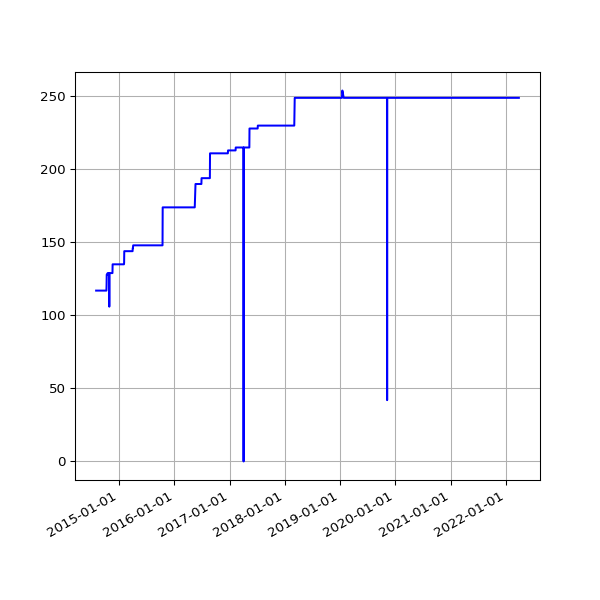

Data behind this chart, as committed beside it:
date, value
2014-08-02 02:34:49 +0100, 117
2014-08-03 03:05:19 +0100, 117
2014-08-04 02:45:32 +0100, 117
2014-08-05 02:45:33 +0100, 117
2014-08-06 02:43:20 +0100, 117
2014-08-07 02:41:52 +0100, 117
2014-08-08 02:43:24 +0100, 117
2014-08-09 02:35:17 +0100, 117
2014-08-10 02:37:17 +0100, 117
2014-08-11 02:49:09 +0100, 117
2014-08-12 02:36:56 +0100, 117
2014-08-13 02:41:52 +0100, 117
2014-08-14 02:39:20 +0100, 117
2014-08-15 02:40:32 +0100, 117
2014-08-16 02:39:22 +0100, 117
2014-08-17 02:37:23 +0100, 117
2014-08-18 02:40:14 +0100, 117
2014-08-19 02:41:31 +0100, 117
2014-08-20 02:41:02 +0100, 117
2014-08-21 02:46:25 +0100, 117
2014-08-22 02:42:42 +0100, 117
2014-08-23 02:49:08 +0100, 117
2014-08-24 02:41:34 +0100, 117
2014-08-25 02:44:26 +0100, 117
2014-08-26 02:45:33 +0100, 117
2014-08-27 02:47:23 +0100, 117
2014-08-28 02:45:45 +0100, 117
2014-08-29 02:52:17 +0100, 117
2014-08-30 02:41:53 +0100, 117
2014-08-31 02:41:54 +0100, 117
2014-09-01 02:41:45 +0100, 117
2014-09-02 02:56:38 +0100, 117
2014-09-03 02:53:41 +0100, 117
2014-09-04 03:09:09 +0100, 117
2014-09-05 02:53:14 +0100, 117
2014-09-06 02:45:18 +0100, 117
2014-09-07 02:42:16 +0100, 117
2014-09-08 03:37:13 +0100, 117
2014-09-09 02:50:39 +0100, 117
2014-09-10 02:53:39 +0100, 117
2014-09-11 03:39:38 +0100, 117
2014-09-12 02:44:06 +0100, 117
2014-09-13 02:45:19 +0100, 117
2014-09-14 02:46:09 +0100, 117
2014-09-15 02:51:21 +0100, 117
2014-09-16 02:51:21 +0100, 117
2014-09-17 02:50:45 +0100, 117
2014-09-18 02:52:25 +0100, 117
2014-09-19 02:50:21 +0100, 117
2014-09-20 02:42:56 +0100, 117
2014-09-21 02:40:59 +0100, 117
2014-09-22 02:50:35 +0100, 117
2014-09-23 02:41:41 +0100, 117
2014-09-24 02:44:22 +0100, 117
2014-09-25 02:55:33 +0100, 117
2014-09-26 02:52:05 +0100, 117
2014-09-27 02:42:14 +0100, 117
2014-09-28 02:39:29 +0100, 117
2014-09-29 02:49:32 +0100, 117
2014-09-30 02:55:10 +0100, 117
... 2,149 more rows
